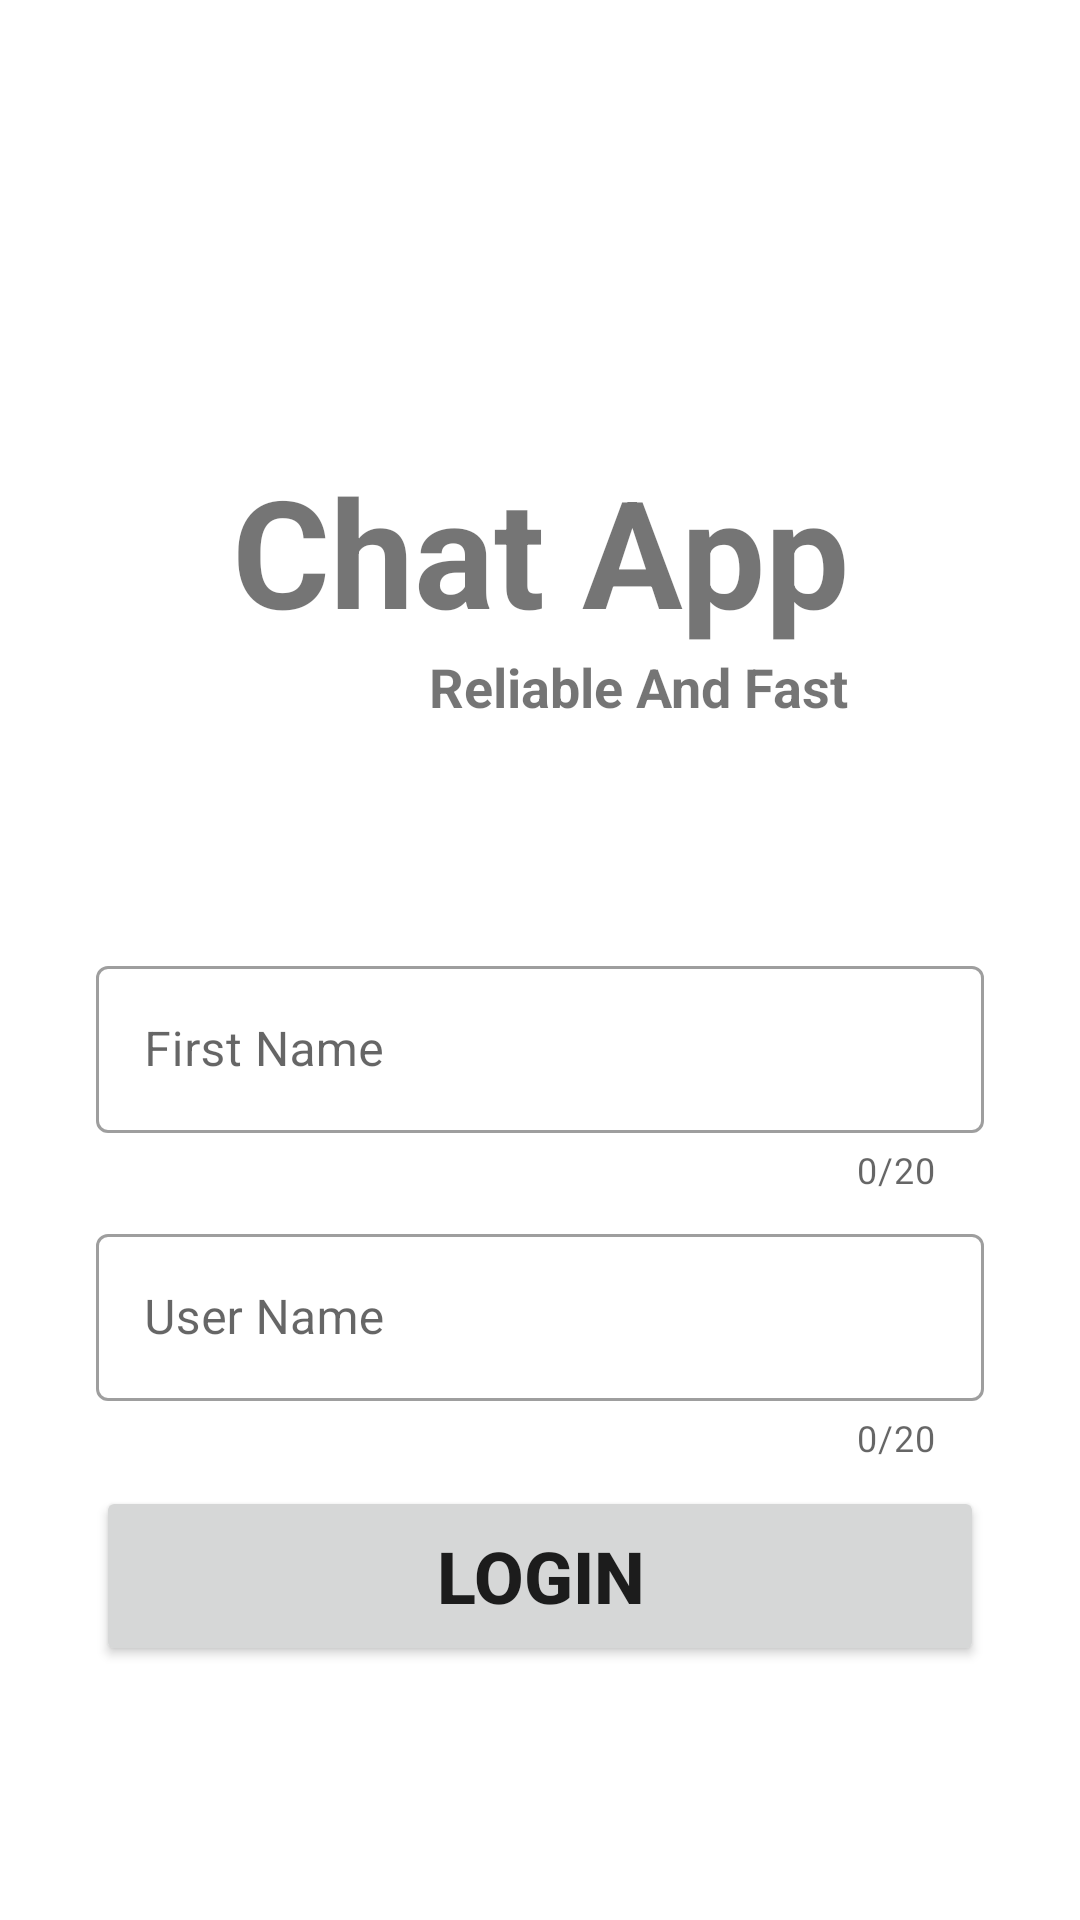

Write the Android layout XML for this screen, with the resource values it uses.
<!-- AndroidManifest.xml: application theme Theme.StreamChat -->
<!-- res/layout/fragment_login.xml -->
<?xml version="1.0" encoding="utf-8"?>
<androidx.constraintlayout.widget.ConstraintLayout
    xmlns:android="http://schemas.android.com/apk/res/android"
    xmlns:tools="http://schemas.android.com/tools"
    xmlns:app="http://schemas.android.com/apk/res-auto"
    android:layout_width="match_parent"
    android:layout_height="match_parent"
    tools:context=".ui.login.LoginFragment">

    <TextView
        android:id="@+id/textView_title"
        android:layout_width="wrap_content"
        android:layout_height="wrap_content"
        android:layout_marginTop="150dp"
        android:text="@string/chat_app"
        android:textSize="50sp"
        android:textStyle="bold"
        app:layout_constraintEnd_toEndOf="parent"
        app:layout_constraintHorizontal_bias="0.5"
        app:layout_constraintStart_toStartOf="parent"
        app:layout_constraintTop_toTopOf="parent" />

    <TextView
        android:id="@+id/textView_subtitle"
        android:layout_width="wrap_content"
        android:layout_height="wrap_content"
        android:text="@string/reliable_and_fast"
        android:textSize="18sp"
        android:textStyle="bold"
        app:layout_constraintEnd_toEndOf="@+id/textView_title"
        app:layout_constraintHorizontal_bias="1.0"
        app:layout_constraintStart_toStartOf="@+id/textView_title"
        app:layout_constraintTop_toBottomOf="@+id/textView_title" />

    <com.google.android.material.textfield.TextInputLayout
        android:id="@+id/inputLayout_firstName"
        style="@style/Widget.MaterialComponents.TextInputLayout.OutlinedBox"
        android:layout_width="match_parent"
        android:layout_height="wrap_content"
        android:layout_marginStart="32dp"
        android:layout_marginTop="100dp"
        android:layout_marginEnd="32dp"
        android:hint="@string/first_name"
        app:counterEnabled="true"
        app:counterMaxLength="20"
        app:layout_constraintEnd_toEndOf="parent"
        app:layout_constraintStart_toStartOf="parent"
        app:layout_constraintTop_toBottomOf="@+id/textView_title">

        <com.google.android.material.textfield.TextInputEditText
            android:id="@+id/editText_firstName_"
            android:layout_width="match_parent"
            android:layout_height="wrap_content"
            android:maxLength="20" />
    </com.google.android.material.textfield.TextInputLayout>

    <com.google.android.material.textfield.TextInputLayout
        android:id="@+id/inputLayout_username"
        style="@style/Widget.MaterialComponents.TextInputLayout.OutlinedBox"
        android:layout_width="match_parent"
        android:layout_height="wrap_content"
        android:layout_marginStart="32dp"
        android:layout_marginTop="8dp"
        android:layout_marginEnd="32dp"
        android:hint="@string/username"
        app:counterEnabled="true"
        app:counterMaxLength="20"
        app:layout_constraintEnd_toEndOf="parent"
        app:layout_constraintStart_toStartOf="parent"
        app:layout_constraintTop_toBottomOf="@id/inputLayout_firstName">

        <com.google.android.material.textfield.TextInputEditText
            android:id="@+id/editText_username"
            android:layout_width="match_parent"
            android:layout_height="wrap_content"
            android:maxLength="20" />

    </com.google.android.material.textfield.TextInputLayout>

    <Button
        android:id="@+id/button"
        android:layout_width="0dp"
        android:layout_height="60dp"
        android:layout_marginTop="8dp"
        android:text="@string/btn_login"
        android:textStyle="bold"
        android:textSize="24sp"
        app:layout_constraintEnd_toEndOf="@+id/inputLayout_username"
        app:layout_constraintStart_toStartOf="@+id/inputLayout_username"
        app:layout_constraintTop_toBottomOf="@+id/inputLayout_username" />


</androidx.constraintlayout.widget.ConstraintLayout>
<!-- resources referenced by this layout -->
<resources>
  <string name="btn_login">LOGIN</string>
  <string name="chat_app">Chat App</string>
  <string name="first_name">First Name</string>
  <string name="reliable_and_fast">Reliable And Fast</string>
  <string name="username">User Name</string>
  <style name="Theme.StreamChat" parent="Theme.MaterialComponents.DayNight.NoActionBar">
          
          <item name="colorPrimary">@color/purple_500</item>
          <item name="colorPrimaryVariant">@color/purple_700</item>
          <item name="colorOnPrimary">@color/white</item>
          
          <item name="colorSecondary">@color/teal_200</item>
          <item name="colorSecondaryVariant">@color/teal_700</item>
          <item name="colorOnSecondary">@color/black</item>
          
          <item name="android:statusBarColor" tools:targetApi="l">?attr/colorPrimaryVariant</item>
          
      </style>
  <!-- not gathered from this repository: default colours our renderer supplied (Android Studio template values) -->
  <color name="purple_500">#FF6200EE</color>
  <color name="purple_700">#FF3700B3</color>
  <color name="teal_200">#FF03DAC5</color>
  <color name="teal_700">#FF018786</color>
  <color name="black">#FF000000</color>
  <color name="white">#FFFFFFFF</color>
</resources>
